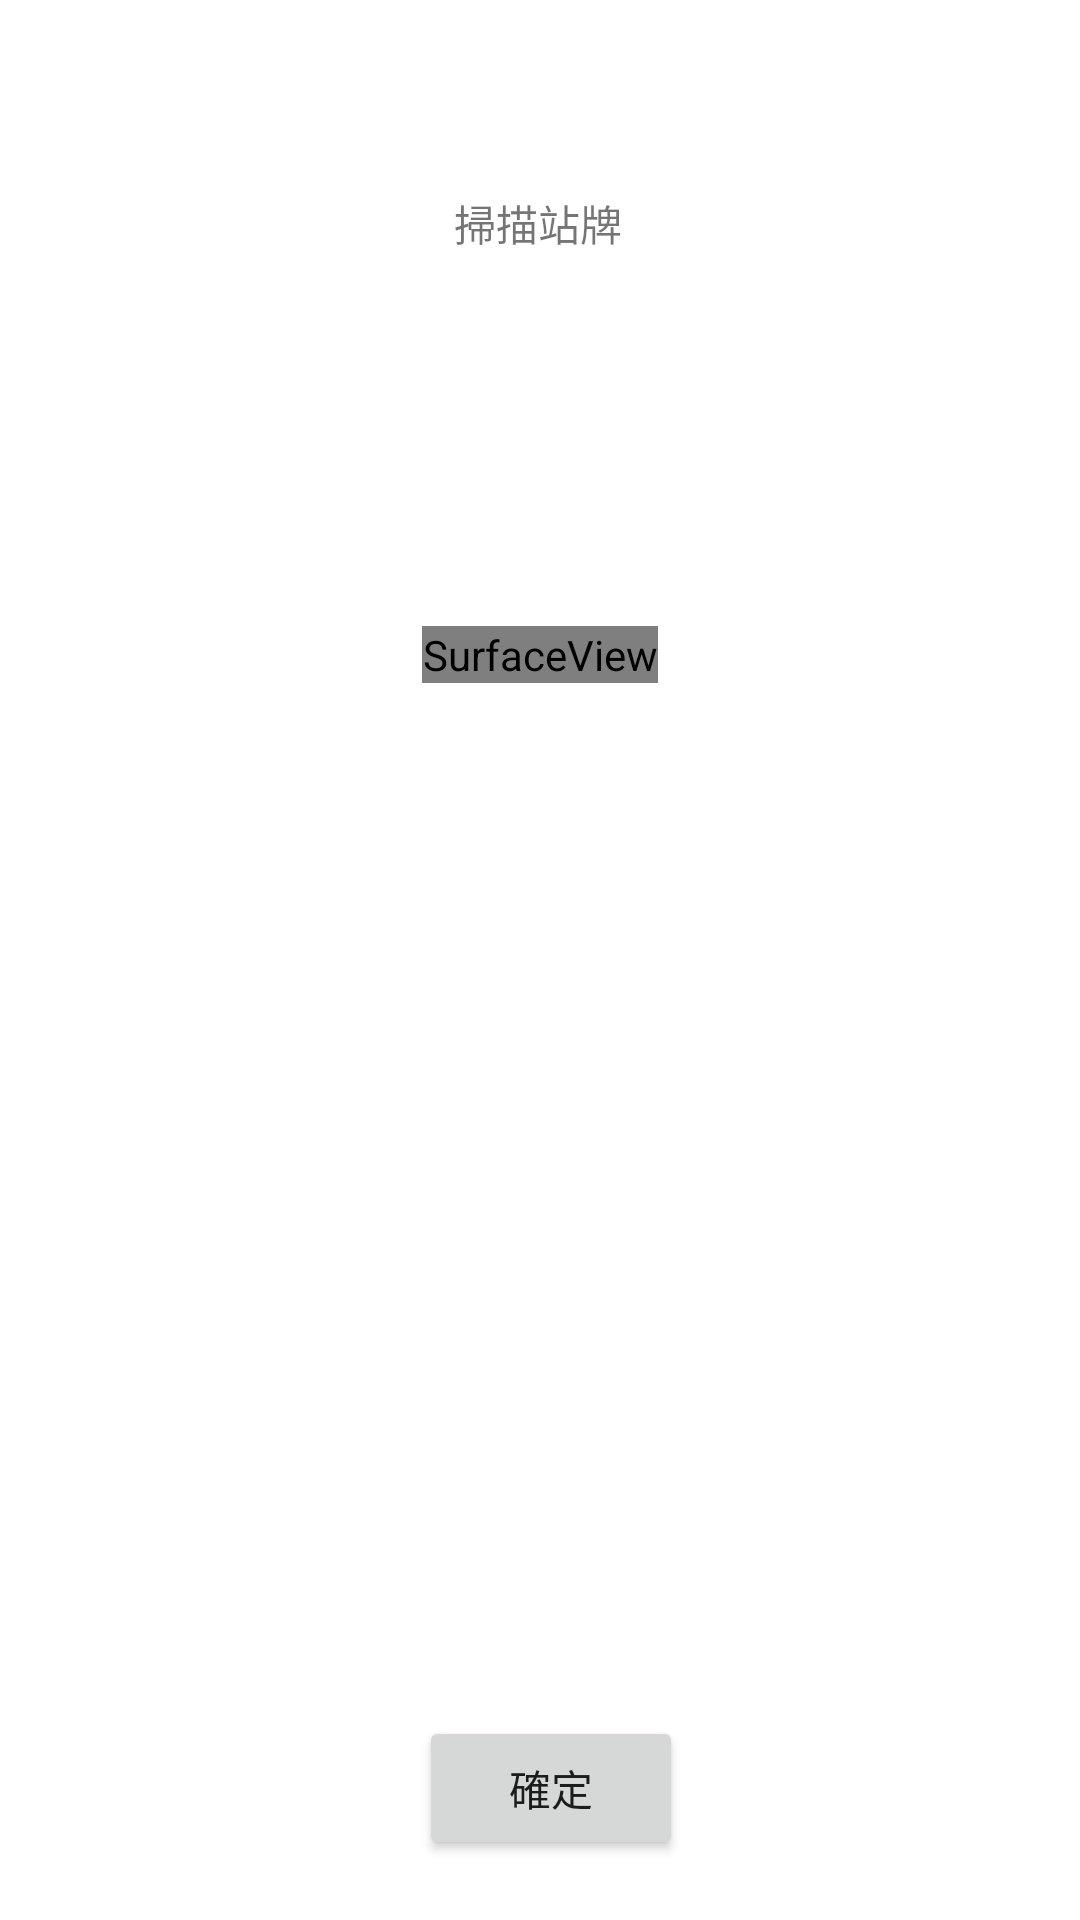

Here is an Android app screen rendered from its layout file. Give the layout XML and the strings, colors and styles it references.
<!-- AndroidManifest.xml: application theme Theme.AOS -->
<!-- res/layout/activity_qrcode_scanner.xml -->
<?xml version="1.0" encoding="utf-8"?>
<androidx.constraintlayout.widget.ConstraintLayout xmlns:android="http://schemas.android.com/apk/res/android"
    xmlns:app="http://schemas.android.com/apk/res-auto"
    xmlns:tools="http://schemas.android.com/tools"
    android:layout_width="match_parent"
    android:layout_height="match_parent"
    tools:context=".QrcodeScanner">

    <Button
        android:id="@+id/enter"
        android:layout_width="wrap_content"
        android:layout_height="wrap_content"
        android:layout_marginBottom="20dp"
        android:text="@string/enter"
        app:layout_constraintBottom_toBottomOf="parent"
        app:layout_constraintEnd_toEndOf="parent"
        app:layout_constraintHorizontal_bias="0.513"
        app:layout_constraintStart_toStartOf="parent" />

    <TextView
        android:id="@+id/scanner"
        android:layout_width="wrap_content"
        android:layout_height="wrap_content"
        android:layout_marginTop="64dp"
        android:text="@string/scanner"
        app:layout_constraintEnd_toEndOf="parent"
        app:layout_constraintHorizontal_bias="0.498"
        app:layout_constraintStart_toStartOf="parent"
        app:layout_constraintTop_toTopOf="parent" />

    <SurfaceView
        android:id="@+id/camera"
        android:layout_width="wrap_content"
        android:layout_height="wrap_content"
        android:layout_marginTop="124dp"
        app:layout_constraintEnd_toEndOf="parent"
        app:layout_constraintStart_toStartOf="parent"
        app:layout_constraintTop_toBottomOf="@+id/scanner" />

</androidx.constraintlayout.widget.ConstraintLayout>
<!-- resources referenced by this layout -->
<resources>
  <string name="enter">確定</string>
  <string name="scanner">掃描站牌</string>
  <style name="Theme.AOS" parent="Theme.MaterialComponents.DayNight.DarkActionBar">
          
          <item name="colorPrimary">@color/purple_500</item>
          <item name="colorPrimaryVariant">@color/purple_700</item>
          <item name="colorOnPrimary">@color/white</item>
          
          <item name="colorSecondary">@color/teal_200</item>
          <item name="colorSecondaryVariant">@color/teal_700</item>
          <item name="colorOnSecondary">@color/black</item>
          
          <item name="android:statusBarColor">?attr/colorPrimaryVariant</item>
          
      </style>
  <!-- not gathered from this repository: default colours our renderer supplied (Android Studio template values) -->
  <color name="purple_500">#FF6200EE</color>
  <color name="purple_700">#FF3700B3</color>
  <color name="teal_200">#FF03DAC5</color>
  <color name="teal_700">#FF018786</color>
  <color name="black">#FF000000</color>
  <color name="white">#FFFFFFFF</color>
</resources>
